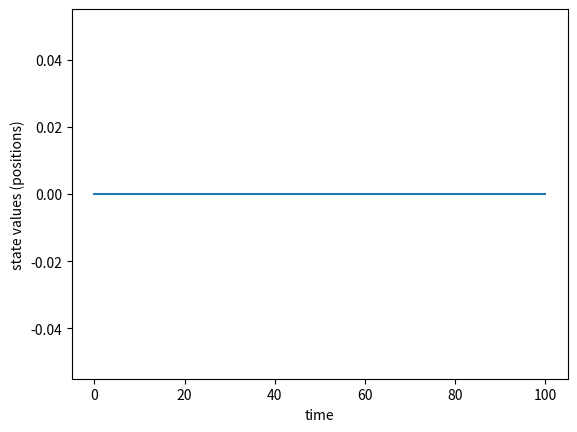

The matplotlib source for this figure:
from math import cos, sin, pi
import time
import matplotlib.pyplot as plt
import numpy as np

np.random.seed(int(time.time())) # using unix time as seed

class QuadrotorDynamics:
    '''
    Describes the state of a quadrotor drone, and calcualtes the state derivative/dynamic equations
    Model derived from: https://iopscience.iop.org/article/10.1088/1742-6596/2483/1/012034/pdf


    Member variables:
    -------------------
    position: 
        phi = roll angle between body frame and earth frame
        theta = pitch angle between body frame and earth frame
        psi = yaw angle between body frame and earth frame
        x = x position in earth frame
        y = y position in earth frame
        z = z position in earth frame

    velocity: 
        dphi
        dtheta
        dpsi
        dx
        dy
        dz

    parameters: 
        m = mass
        l = 
        g = gravitational acceleration
        c =
        Jx = inertia around x-axis
        Jy = inertia around y-axis
        Jz = inertia around z-axis

    state is given by:
        Q = (phi, theta, psi, x, y, z, dphi, dtheta, dpsi, dx, dy, dz)
    '''
    
    def __init__(self, position=(0,0,0,0,0,0), velocity=(0,0,0,0,0,0), parameters=(0.96,0.22,9.81,0.000005385,0.0000011,0.0086,0.0086,0.015), drag_coeff=(0,0,0,0,0,0)) -> None:
        if len(position) != 6:
            raise ValueError("Position array must have 6 elements")
        if len(velocity) != 6:
            raise ValueError("Velocity array must have 6 elements")
        if len(parameters) != 8:
            raise ValueError("Parameter array must have 7 elements")
        
        self.phi = position[0]
        self.theta = position[1]
        self.psi = position[2]
        self.x = position[3]
        self.y = position[4]
        self.z = position[5]

        self.dphi = velocity[0]
        self.dtheta = velocity[1]
        self.dpsi = velocity[2]
        self.dx = velocity[3]
        self.dy = velocity[4]
        self.dz = velocity[5]

        self.m = parameters[0]
        self.l = parameters[1]
        self.g = parameters[2]
        self.KT = parameters[3]
        self.KQ = parameters[4]
        self.Jx = parameters[5]
        self.Jy = parameters[6]
        self.Jz = parameters[7]

        # drag_coefficients
        self.K1 = drag_coeff[0] 
        self.K2 = drag_coeff[1]
        self.K3 = drag_coeff[2]
        self.K4 = drag_coeff[3]
        self.K5 = drag_coeff[4]
        self.K6 = drag_coeff[5]

        # summed error used by pid controller
        self.error_sum_phi = 0
        self.error_sum_theta = 0
        self.error_sum_psi = 0
        self.error_sum_z = 0


    def update_position(self, new_position):
        if len(new_position) != 6:
            raise ValueError("New position array must have 6 elements")
        self.phi = new_position[0]
        self.theta = new_position[1]
        self.psi = new_position[2]
        self.x = new_position[3]
        self.y = new_position[4]
        self.z = new_position[5]

    def update_velocity(self, new_velocity):
        if len(new_velocity) != 6:
            raise ValueError("New velocity array must have 6 elements")
        self.dphi = new_velocity[0]
        self.dtheta = new_velocity[1]
        self.dpsi = new_velocity[2]
        self.dx = new_velocity[3]
        self.dy = new_velocity[4]
        self.dz = new_velocity[5]

    def update_state(self, new_position, new_velocity):
        self.update_position(new_position)
        self.update_velocity(new_velocity)
    
    def get_state(self):
        return (self.phi, self.theta, self.psi, self.x, self.y, self.z, self.dphi, self.dtheta, self.dpsi, self.dx, self.dy, self.dz)
    
    def get_velocities(self):
        return (self.dphi, self.dtheta, self.dpsi, self.dx, self.dy, self.dz)

    def get_acceleration(self, U):
        '''
        Uses the current position and velocity, together with the current control input, to calculate the state derivative at the current timestep
        U: current control input, i.e. uses the angular velocity wi of each rotor to describe how the systsem will translate/rotate. 
        Using eq. 20 in the aforementioned paper, we can define the following control inputs:

        U1 = (w1^2 + w2^2 + w3^2 + w4^2) * KT          # vertical thrust generated by the four motors (body frame), 
        U2 = (-w2^2 + w4^2) * KT           
        U3 = (-w1^2 + w3^2) * KT           
        U4 = (w1^2 - w2^2 + w3^2 - w4^2) * KT             
                      

        returns: (ddphi, ddtheta, ddpsi, ddx, ddy, ddz)
        '''
        if len(U) != 4:
            raise ValueError("force input array must have 4 elements")
    
        # Control input vector:
        U1 = U[0]     # vertical thurst
        U2 = U[1]     # pitching moment
        U3 = U[2]     # yawing moment
        U4 = U[3]     # rolling moment       

        # Equations 21 from the paper: 
        ddphi   = self.l *U2 / self.Jx
        ddtheta = self.l * U3 / self.Jy
        ddpsi   = self.KQ * U4 / (self.KT * self.Jz)

        ddx = U1/self.m * (cos(self.phi)*sin(self.theta)*cos(self.psi) + sin(self.phi)*sin(self.psi)) - self.K1*self.dx/self.m
        ddy = U1/self.m * (cos(self.phi)*sin(self.theta)*sin(self.psi) - sin(self.phi)*cos(self.psi)) - self.K2*self.dy/self.m
        ddz = U1/self.m * (cos(self.phi)*cos(self.theta)) - self.g - self.K3*self.dz/self.m

        return (ddphi, ddtheta, ddpsi, ddx, ddy, ddz)
    
    def get_state_derivative(self, U):
        '''
        returns dQ given the specified state dynamics
        dQ = (dphi, dtheta, dpsi, dx, dy, dz, ddphi, ddtheta, ddpsi, ddx, ddy, ddz)
        '''
        return self.get_velocities() + self.get_acceleration(U)

    
    def pid_controller(self, desired_phi, desired_theta, desired_psi, desired_z, desired_dphi=0, desired_dtheta=0, desired_dpsi=0, desired_dz=0):
        '''
        calculates control input given error between current state and desired state
        Note that a quadrotor is under-actuated, so we are only controlling phi, theta, psi and z, while xa dn y are not controlled
        Controller gains retrieved from https://doi.org/10.1007/978-981-15-5341-7_48 page 642, Table 1
        '''
        Kp_phi = 0.009
        Ki_phi = 0.00003
        Kd_phi = 0.08

        Kp_theta = 0.009
        Ki_theta = 0.00003
        Kd_theta = 0.08

        Kp_psi = 0.009
        Ki_psi = 0.00003
        Kd_psi = 0.08

        Kp_z = 13.31
        Ki_z = 0.1
        Kd_z = 25.662

        # Error in z
        error_z = desired_z - self.z
        error_dz = desired_dz - self.dz
        self.error_sum_z += error_z # metning?

        U1 = Kp_z*error_z + Ki_z*self.error_sum_z + Kd_z*error_dz

        # Error in phi
        error_phi = desired_phi - self.phi
        error_dphi = desired_dphi - self.dphi
        self.error_sum_phi += error_phi # metning?

        U2 = Kp_phi*error_phi + Ki_phi*self.error_sum_phi + Kd_phi*error_dphi

        # Error in theta
        error_theta = desired_theta - self.theta
        error_dtheta = desired_dtheta - self.dtheta
        self.error_sum_theta += error_theta # metning?

        U3 = Kp_theta*error_theta + Ki_theta*self.error_sum_theta + Kd_theta*error_dtheta

        # Error in psi
        error_psi = desired_psi - self.psi
        error_dpsi = desired_dpsi - self.dpsi
        self.error_sum_psi += error_psi # metning?

        U4 = Kp_psi*error_psi + Ki_psi*self.error_sum_psi + Kd_psi*error_dpsi


        return (U1, U2, U3, U4)

# Desired trajectories
def get_desired_z(t,mode='step'):
    if mode=='step':
        if t < 2:
            return 0
        return 5
    elif mode =='step_several':
        if t < 2:
            return 0
        elif t < 50:
            return 3
        else:
            return 8
    return 0
        
def get_desired_phi(t,mode='step'):
    if mode=='step':
        if t < 2:
            return 0
        return pi/12
    elif mode =='step_several':
        if t < 2:
            return 0
        elif t < 50:
            return pi/6
        else:
            return pi/12
    return 0

def get_desired_theta(t,mode='step'):
    if mode=='step':
        if t < 2:
            return 0
        return pi/12
    elif mode =='step_several':
        if t < 2:
            return 0
        elif t < 50:
            return pi/6
        else:
            return pi/12
    return 0

def get_desired_psi(t,mode='step'):
    if mode=='step':
        if t < 2:
            return 0
        return pi/12
    elif mode =='step_several':
        if t < 2:
            return 0
        elif t < 50:
            return pi/6
        else:
            return pi/12
    return 0

# Measurement noise
def add_gaussian_noise(array, mean, std_dev):
    noise = np.random.normal(mean, std_dev, size=array.__len__())
    return array + noise

'''
TODO:
legge til modellusikkerheter? kanskje ikke nødvendig hvis man har målestøy på q og u
definere en loop som kan simulere state over tid, gitt et tidsintervall og en initial position/velocity (bruke forward euler?)
lagre trajs til en fil
'''

# SIMULATION PARAMETERS
dt = 1   # time step
tf = 100    # final time
meas_noise_mean = 0       # mean in measurement noise
meas_noise_std_dev = 0.1  # standard deviation in measurement noise

q0 = [0,0,0,0,0,0,0,0,0,0,0,0] # initial state


Q_all = np.array(q0) # state, N+1 * 12 entries
U_all = None # control inputs, N * 4 entries

quadrotor = QuadrotorDynamics(position=q0[0:6], velocity=q0[6:12])

for t in range(0, tf, dt): # time loop start
    desired_phi = get_desired_phi(t)
    desired_theta = get_desired_theta(t)
    desired_psi = get_desired_psi(t)
    desired_z = get_desired_z(t)

    q_t = quadrotor.get_state()                  # state at current time step
    add_gaussian_noise(q_t, meas_noise_mean, meas_noise_std_dev)

    u_t = quadrotor.pid_controller(desired_phi, desired_theta, desired_psi, desired_z) # control input at current timestep
    add_gaussian_noise(u_t, meas_noise_mean, meas_noise_std_dev)

    dq = quadrotor.get_state_derivative(u_t)

    q_t1 = [q_t[i] + dt*dq[i] for i in range(q_t.__len__())]
    Q_all = np.column_stack((Q_all, q_t1))
    print(Q_all)
    if t==0:
        U_all = np.array(u_t)
    else:
        U_all = np.column_stack((U_all, u_t))
# time loop end

plt.plot(range(Q_all[5].__len__()),Q_all[5],label='phi')
plt.xlabel('time')
plt.ylabel('state values (positions)')
plt.show()